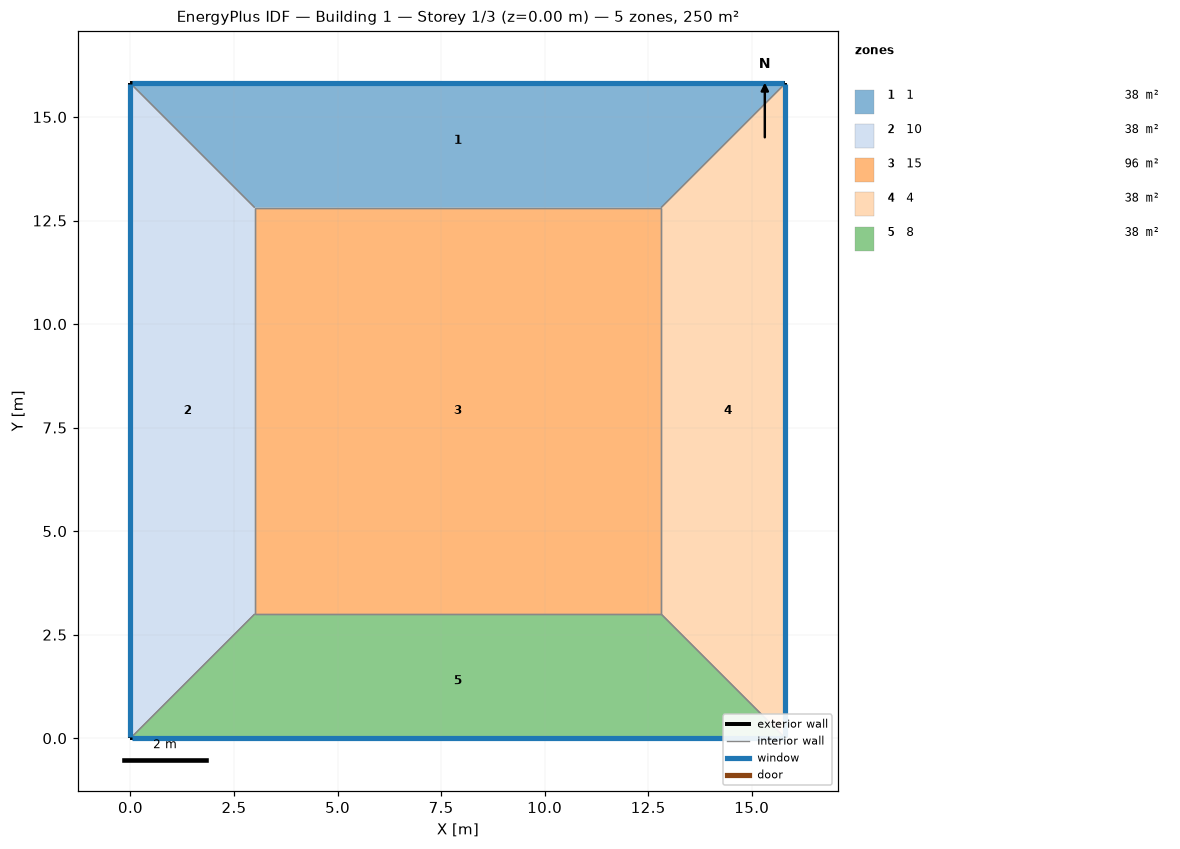
=== STOREY PLAN SPEC (per zone: floor XY polygon, exterior-wall plan segments, windows/doors) ===
zone 1: 1  (38.4 m²)
  floor: (0.00, 15.81) (15.81, 15.81) (12.81, 12.81) (3.00, 12.81)
  exterior wall: (15.81, 15.81) – (0.00, 15.81)  [15.8 m]
    window: (15.79, 15.81) – (0.03, 15.81)  [12.6 m²]
  interior walls: 3
zone 2: 10  (38.4 m²)
  floor: (0.00, 0.00) (0.00, 15.81) (3.00, 12.81) (3.00, 3.00)
  exterior wall: (0.00, 15.81) – (0.00, 0.00)  [15.8 m]
    window: (0.00, 15.79) – (0.00, 0.03)  [12.6 m²]
  interior walls: 3
zone 3: 15  (96.3 m²)
  floor: (3.00, 3.00) (3.00, 12.81) (12.81, 12.81) (12.81, 3.00)
  interior walls: 4
zone 4: 4  (38.4 m²)
  floor: (15.81, 15.81) (15.81, 0.00) (12.81, 3.00) (12.81, 12.81)
  exterior wall: (15.81, 0.00) – (15.81, 15.81)  [15.8 m]
    window: (15.81, 0.03) – (15.81, 15.79)  [12.6 m²]
  interior walls: 3
zone 5: 8  (38.4 m²)
  floor: (15.81, 0.00) (0.00, 0.00) (3.00, 3.00) (12.81, 3.00)
  exterior wall: (0.00, 0.00) – (15.81, 0.00)  [15.8 m]
    window: (0.03, 0.00) – (15.79, 0.00)  [12.6 m²]
  interior walls: 3

=== DERIVED (storey summary) ===
Building: Building 1
Storey: 1 of 3  (floor level z = 0.00 m)
Storey gross floor area: 250.0 m²
Zones on this storey: 5
  - 1: floor 38.4 m²; exterior wall 15.8 m (63.2 m²); 1 window(s) 12.6 m²; WWR 20.0%
  - 10: floor 38.4 m²; exterior wall 15.8 m (63.2 m²); 1 window(s) 12.6 m²; WWR 20.0%
  - 15: floor 96.3 m²
  - 4: floor 38.4 m²; exterior wall 15.8 m (63.2 m²); 1 window(s) 12.6 m²; WWR 20.0%
  - 8: floor 38.4 m²; exterior wall 15.8 m (63.2 m²); 1 window(s) 12.6 m²; WWR 20.0%
Zone adjacency (shared interzone walls):
  - 1 ↔ 10
  - 1 ↔ 15
  - 1 ↔ 4
  - 10 ↔ 15
  - 10 ↔ 8
  - 15 ↔ 4
  - 15 ↔ 8
  - 4 ↔ 8